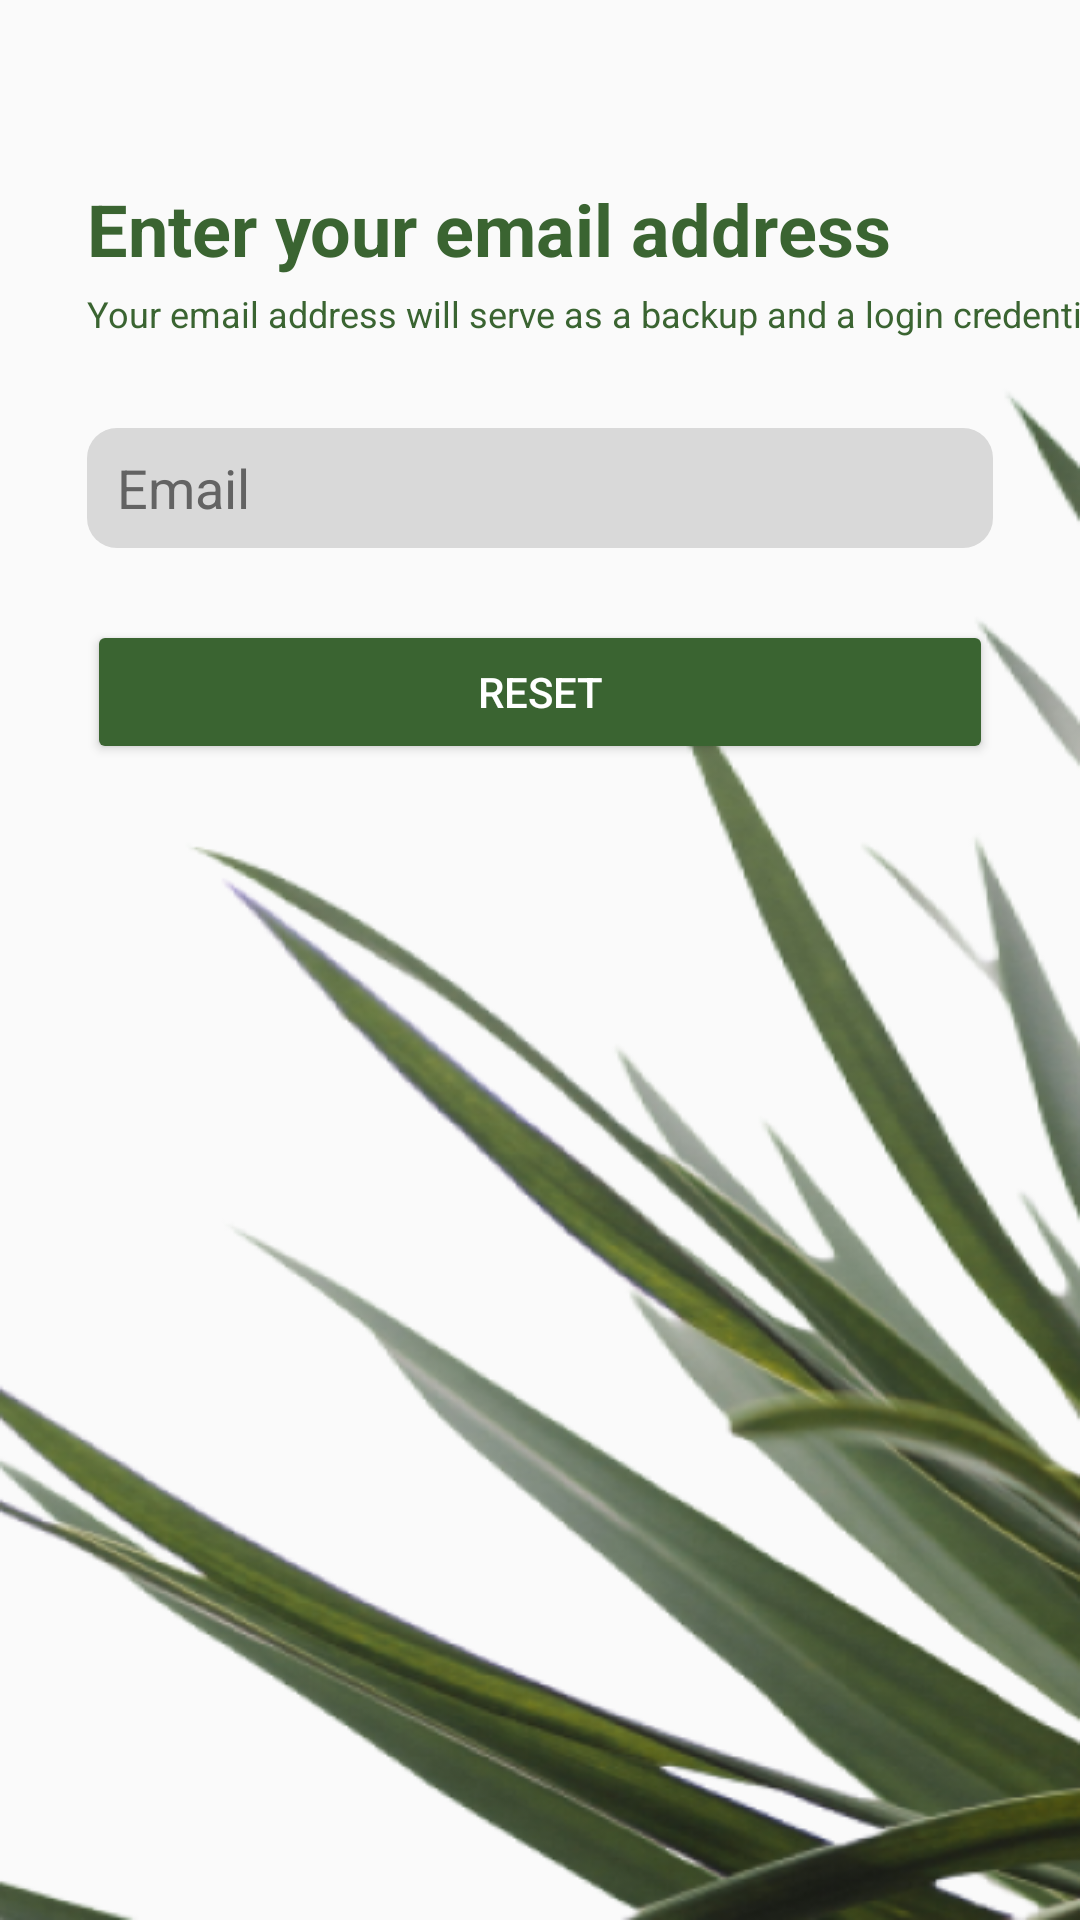

Reconstruct the res/layout file that produces this screen, plus the resources it refers to.
<!-- AndroidManifest.xml: application theme Theme.SistemCerdasRekomendasiTanaman -->
<!-- res/layout/activity_reset_password.xml -->
<?xml version="1.0" encoding="utf-8"?>
<androidx.constraintlayout.widget.ConstraintLayout xmlns:android="http://schemas.android.com/apk/res/android"
    xmlns:app="http://schemas.android.com/apk/res-auto"
    xmlns:tools="http://schemas.android.com/tools"
    android:id="@+id/main"
    android:layout_width="match_parent"
    android:layout_height="match_parent"
    android:background="@drawable/bg_reset_password"
    tools:context=".ui.auth.forgotpassword.ResetPasswordActivity">

    <TextView
        android:id="@+id/enter_mail"
        android:layout_width="wrap_content"
        android:layout_height="wrap_content"
        android:layout_marginHorizontal="29dp"
        android:layout_marginTop="60dp"
        android:text="@string/resetpassword_title"
        android:textColor="@color/green"
        android:textSize="24sp"
        android:textStyle="bold"
        app:layout_constraintStart_toStartOf="parent"
        app:layout_constraintTop_toTopOf="parent" />

    <TextView
        android:id="@+id/reset_text"
        android:layout_width="wrap_content"
        android:layout_height="wrap_content"
        android:layout_marginHorizontal="29dp"
        android:layout_marginTop="4dp"
        android:text="@string/resetpassword_message"
        android:textColor="@color/green"
        android:textSize="12sp"
        app:layout_constraintStart_toStartOf="parent"
        app:layout_constraintTop_toBottomOf="@id/enter_mail" />

    <EditText
        android:id="@+id/reset_ed_email"
        android:layout_width="match_parent"
        android:layout_height="40dp"
        android:layout_marginHorizontal="29dp"
        android:layout_marginTop="30dp"
        android:background="@drawable/ed_custom"
        android:hint="@string/email"
        android:textColor="@color/black"
        android:textColorHint="@color/darkGrey"
        android:inputType="textEmailAddress"
        android:paddingStart="10dp"
        app:errorEnabled="true"
        app:layout_constraintBottom_toTopOf="@id/reset_button"
        app:layout_constraintEnd_toEndOf="parent"
        app:layout_constraintStart_toStartOf="parent"
        app:layout_constraintTop_toBottomOf="@id/reset_text" />

    <Button
        android:id="@+id/reset_button"
        android:layout_width="0dp"
        android:layout_height="wrap_content"
        android:layout_marginHorizontal="29dp"
        android:layout_marginTop="24dp"
        android:backgroundTint="@color/green"
        android:padding="12dp"
        android:text="@string/reset"
        android:textColor="@android:color/white"
        app:layout_constraintEnd_toEndOf="parent"
        app:layout_constraintStart_toStartOf="parent"
        app:layout_constraintTop_toBottomOf="@id/reset_ed_email"
        app:layout_constraintWidth_default="spread"
        tools:layout_editor_absoluteY="319dp" />


</androidx.constraintlayout.widget.ConstraintLayout>
<!-- resources referenced by this layout -->
<resources>
  <color name="black">#FF000000</color>
  <color name="darkGrey">#636363</color>
  <color name="green">#3A6431</color>
  <!-- drawable bg_reset_password: png bitmap (drawable, 158280 bytes) -->
  <!-- drawable ed_custom (drawable) -->
  <?xml version="1.0" encoding="utf-8"?>
  <shape android:shape="rectangle"
      xmlns:android="http://schemas.android.com/apk/res/android">
      <solid android:color="#D9D9D9"/>
      <corners android:radius="10dp"/>
  </shape>
  <string name="email">Email</string>
  <string name="reset">Reset</string>
  <string name="resetpassword_message">Your email address will serve as a backup and a login credential</string>
  <string name="resetpassword_title">Enter your email address</string>
  <style name="Theme.SistemCerdasRekomendasiTanaman" parent="Base.Theme.SistemCerdasRekomendasiTanaman" />
  <style name="Base.Theme.SistemCerdasRekomendasiTanaman" parent="Theme.AppCompat.DayNight.NoActionBar">
          
          
      </style>
</resources>
